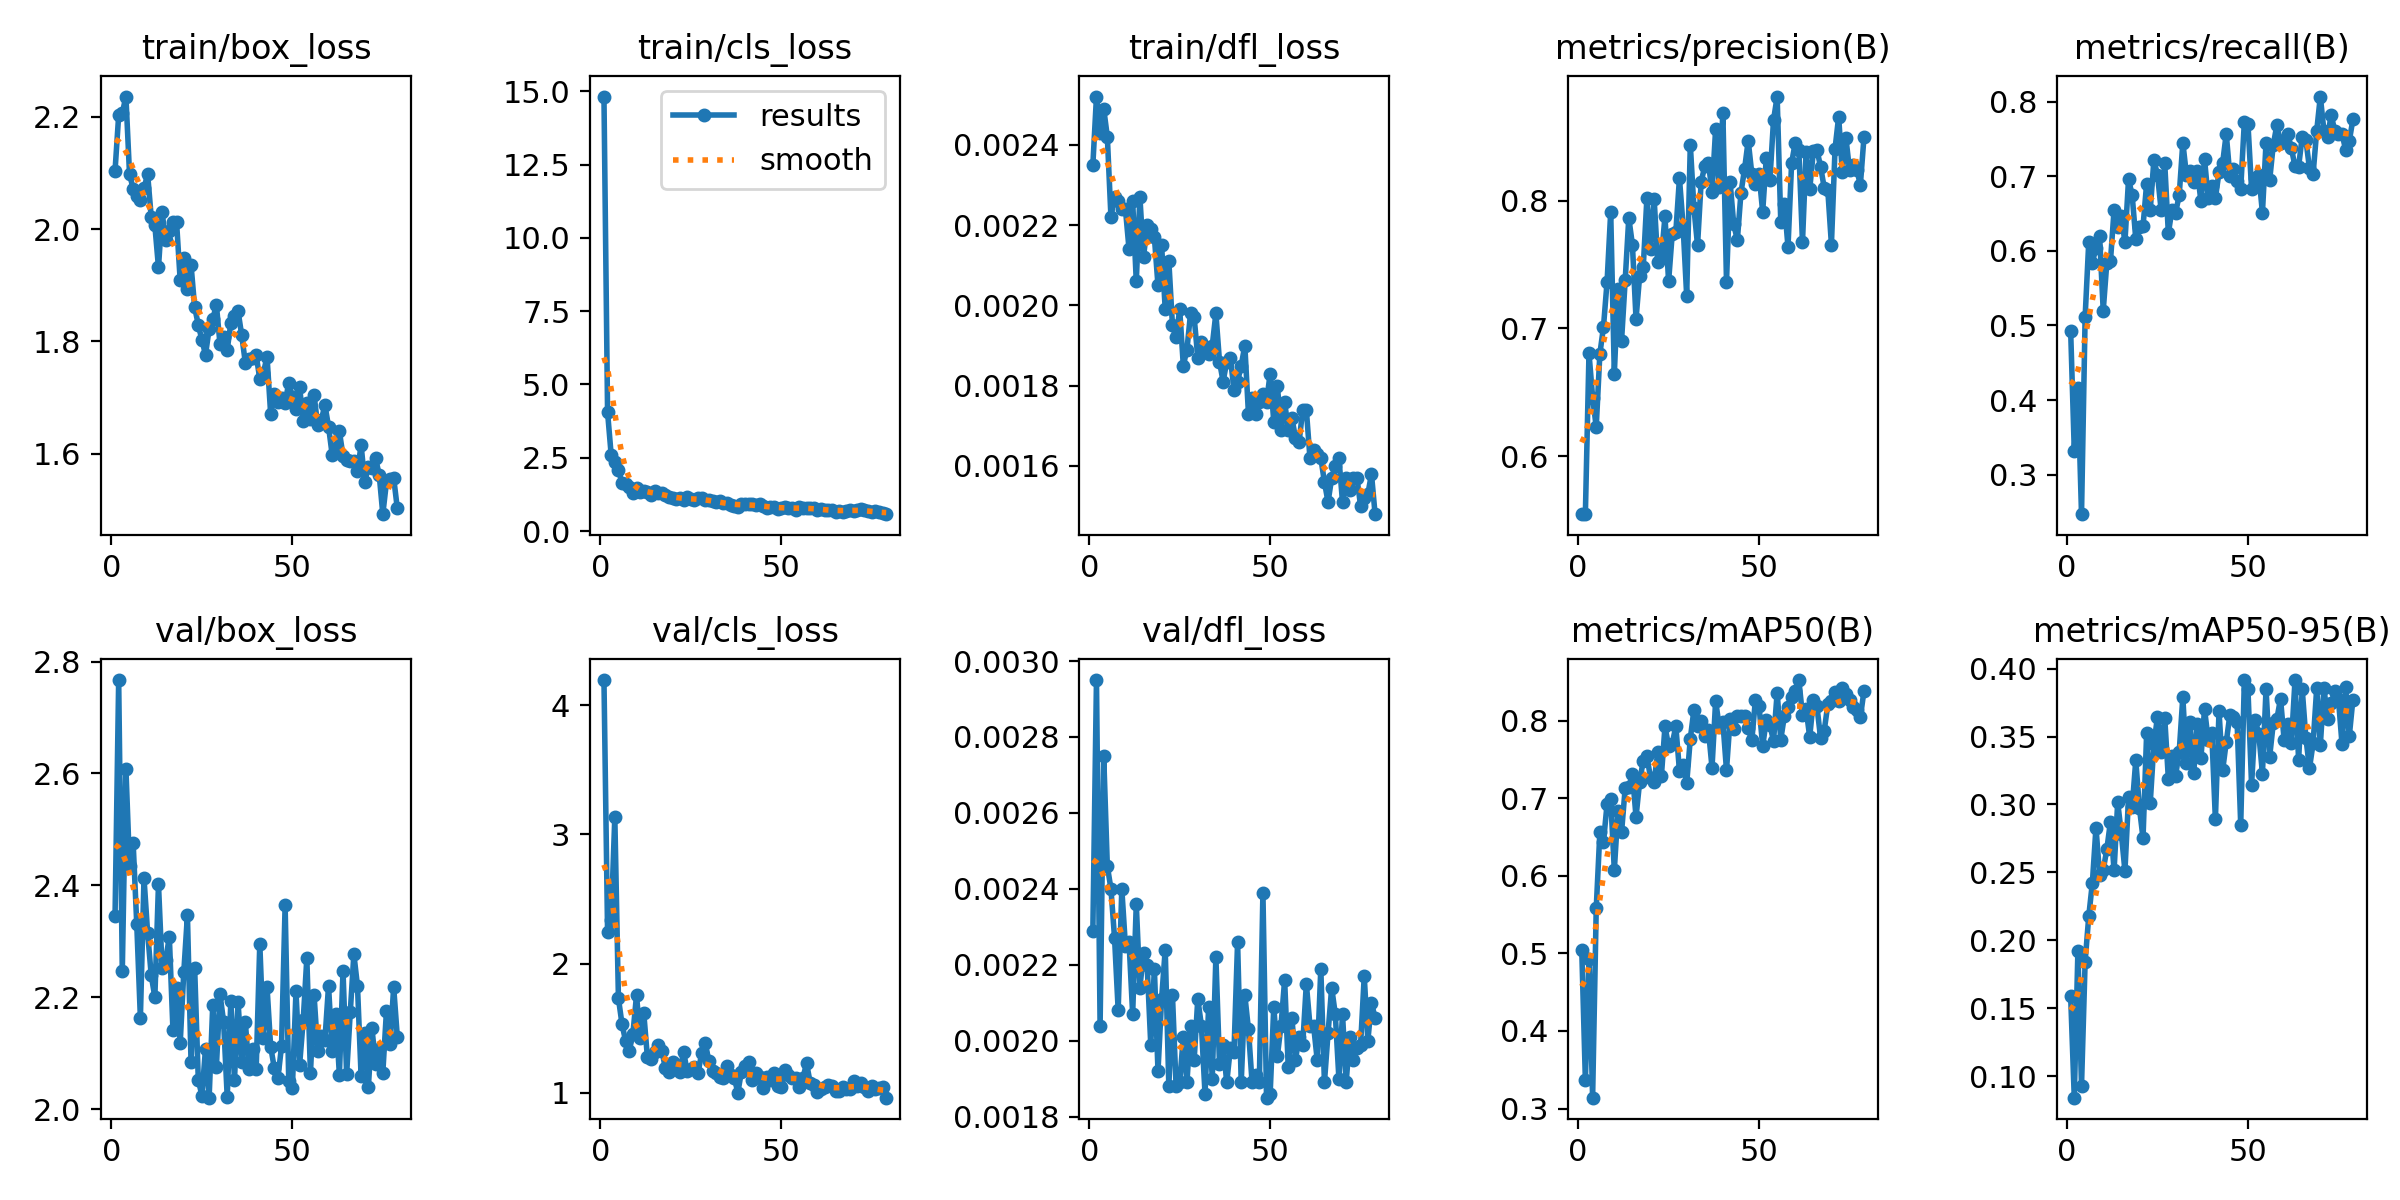

The table this chart was drawn from, first rows:
epoch, time, train/box_loss, train/cls_loss, train/dfl_loss, metrics/precision(B), metrics/recall(B), metrics/mAP50(B), metrics/mAP50-95(B), val/box_loss, val/cls_loss, val/dfl_loss, lr/pg0, lr/pg1, lr/pg2
1, 11.63, 2.104, 14.82, 0.00235, 0.5545, 0.4931, 0.5044, 0.1588, 2.346, 4.196, 0.00229, 0.0006621, 0.0006621, 0.0006621
2, 23.12, 2.203, 4.051, 0.00252, 0.5548, 0.3324, 0.3367, 0.08405, 2.767, 2.245, 0.00295, 0.001316, 0.001316, 0.001316
3, 34.25, 2.206, 2.593, 0.00243, 0.6806, 0.4157, 0.493, 0.1918, 2.246, 2.334, 0.00204, 0.001956, 0.001956, 0.001956
4, 45.56, 2.236, 2.364, 0.00249, 0.6458, 0.2471, 0.3141, 0.09287, 2.609, 3.135, 0.00275, 0.001941, 0.001941, 0.001941
5, 56.69, 2.098, 2.088, 0.00242, 0.6227, 0.5114, 0.5579, 0.1842, 2.435, 1.731, 0.00246, 0.001921, 0.001921, 0.001921
6, 67.83, 2.072, 1.646, 0.00222, 0.6799, 0.6118, 0.6557, 0.2176, 2.476, 1.529, 0.0024, 0.001901, 0.001901, 0.001901
7, 79.11, 2.059, 1.606, 0.00227, 0.701, 0.5843, 0.6432, 0.2423, 2.33, 1.398, 0.00227, 0.001881, 0.001881, 0.001881
8, 90.36, 2.051, 1.494, 0.00226, 0.7365, 0.6039, 0.6927, 0.283, 2.163, 1.324, 0.00208, 0.001861, 0.001861, 0.001861
9, 101.5, 2.072, 1.305, 0.00224, 0.791, 0.6196, 0.6985, 0.2481, 2.413, 1.456, 0.0024, 0.001842, 0.001842, 0.001842
10, 112.8, 2.098, 1.454, 0.00224, 0.6643, 0.5199, 0.6074, 0.2518, 2.315, 1.755, 0.00225, 0.001822, 0.001822, 0.001822
11, 123.9, 2.021, 1.338, 0.00214, 0.7311, 0.5843, 0.6836, 0.267, 2.239, 1.426, 0.00226, 0.001802, 0.001802, 0.001802
12, 135.2, 2.007, 1.366, 0.00226, 0.6905, 0.5861, 0.6562, 0.2874, 2.2, 1.617, 0.00207, 0.001782, 0.001782, 0.001782
13, 146.3, 1.932, 1.338, 0.00206, 0.7375, 0.6549, 0.7128, 0.2515, 2.402, 1.276, 0.00236, 0.001762, 0.001762, 0.001762
14, 157.5, 2.03, 1.23, 0.00227, 0.7865, 0.6314, 0.7149, 0.3017, 2.252, 1.261, 0.00214, 0.001743, 0.001743, 0.001743
15, 168.7, 1.981, 1.351, 0.00212, 0.7654, 0.6471, 0.7308, 0.2786, 2.267, 1.314, 0.00223, 0.001723, 0.001723, 0.001723
16, 179.9, 1.997, 1.313, 0.0022, 0.7074, 0.6118, 0.6759, 0.2511, 2.308, 1.372, 0.0022, 0.001703, 0.001703, 0.001703
17, 191.1, 2.013, 1.306, 0.00219, 0.7411, 0.6961, 0.721, 0.3053, 2.141, 1.321, 0.00199, 0.001683, 0.001683, 0.001683
18, 202.3, 2.012, 1.221, 0.00217, 0.7481, 0.6745, 0.7484, 0.2981, 2.217, 1.189, 0.00219, 0.001663, 0.001663, 0.001663
19, 213.2, 1.909, 1.157, 0.00205, 0.8017, 0.6157, 0.7537, 0.3326, 2.118, 1.16, 0.00192, 0.001644, 0.001644, 0.001644
20, 224.2, 1.949, 1.134, 0.00215, 0.7621, 0.6314, 0.7265, 0.2977, 2.245, 1.238, 0.00211, 0.001624, 0.001624, 0.001624
21, 235.1, 1.894, 1.1, 0.00199, 0.8014, 0.6329, 0.7204, 0.2752, 2.347, 1.216, 0.00224, 0.001604, 0.001604, 0.001604
22, 246.2, 1.936, 1.12, 0.00211, 0.7519, 0.6902, 0.7592, 0.3526, 2.084, 1.161, 0.00188, 0.001584, 0.001584, 0.001584
23, 257.1, 1.861, 1.059, 0.00195, 0.7554, 0.6549, 0.728, 0.3014, 2.252, 1.319, 0.00212, 0.001564, 0.001564, 0.001564
24, 268.1, 1.83, 1.146, 0.00192, 0.7876, 0.7216, 0.7923, 0.3444, 2.053, 1.166, 0.00188, 0.001545, 0.001545, 0.001545
25, 279, 1.803, 1.087, 0.00199, 0.7367, 0.702, 0.7671, 0.3647, 2.024, 1.181, 0.00189, 0.001525, 0.001525, 0.001525
26, 290.3, 1.776, 1.064, 0.00185, 0.7738, 0.6549, 0.7702, 0.3386, 2.108, 1.198, 0.00201, 0.001505, 0.001505, 0.001505
27, 301.6, 1.823, 1.131, 0.00189, 0.7753, 0.7173, 0.7924, 0.3639, 2.021, 1.152, 0.00189, 0.001485, 0.001485, 0.001485
28, 312.8, 1.84, 1.124, 0.00198, 0.8175, 0.6235, 0.7355, 0.319, 2.186, 1.305, 0.00204, 0.001465, 0.001465, 0.001465
29, 324, 1.865, 1.046, 0.00197, 0.7804, 0.6552, 0.7426, 0.3356, 2.075, 1.385, 0.00195, 0.001446, 0.001446, 0.001446
30, 335.3, 1.796, 1.077, 0.00187, 0.7254, 0.651, 0.7189, 0.3211, 2.206, 1.243, 0.00211, 0.001426, 0.001426, 0.001426
31, 346.4, 1.809, 1.024, 0.00191, 0.8437, 0.6745, 0.7766, 0.3388, 2.156, 1.166, 0.00204, 0.001406, 0.001406, 0.001406
32, 357.7, 1.786, 0.9941, 0.00189, 0.7942, 0.7451, 0.8138, 0.3792, 2.022, 1.149, 0.00186, 0.001386, 0.001386, 0.001386
33, 368.9, 1.833, 1.009, 0.00188, 0.765, 0.702, 0.7923, 0.3307, 2.193, 1.122, 0.00209, 0.001366, 0.001366, 0.001366
34, 380.1, 1.846, 0.9483, 0.0019, 0.8148, 0.7075, 0.8, 0.3605, 2.052, 1.114, 0.0019, 0.001347, 0.001347, 0.001347
35, 391.2, 1.854, 0.9575, 0.00198, 0.8267, 0.6923, 0.7794, 0.3229, 2.192, 1.209, 0.00222, 0.001327, 0.001327, 0.001327
36, 402.4, 1.811, 0.9014, 0.00186, 0.8297, 0.7068, 0.7883, 0.3594, 2.085, 1.137, 0.00194, 0.001307, 0.001307, 0.001307
37, 413.7, 1.762, 0.8648, 0.00181, 0.8068, 0.6667, 0.7392, 0.334, 2.156, 1.117, 0.00199, 0.001287, 0.001287, 0.001287
38, 424.9, 1.77, 0.8226, 0.00186, 0.8561, 0.723, 0.8253, 0.3704, 2.071, 1, 0.00189, 0.001267, 0.001267, 0.001267
39, 436, 1.77, 0.9107, 0.00187, 0.8108, 0.6706, 0.7919, 0.3477, 2.107, 1.164, 0.00198, 0.001248, 0.001248, 0.001248
40, 447.1, 1.775, 0.9176, 0.00179, 0.8688, 0.6863, 0.7984, 0.3524, 2.071, 1.204, 0.00197, 0.001228, 0.001228, 0.001228
41, 458.4, 1.734, 0.9172, 0.00181, 0.7365, 0.6706, 0.7361, 0.289, 2.296, 1.237, 0.00226, 0.001208, 0.001208, 0.001208
42, 469.5, 1.744, 0.9091, 0.00185, 0.8143, 0.7052, 0.8016, 0.3687, 2.127, 1.102, 0.00189, 0.001188, 0.001188, 0.001188
43, 480.5, 1.773, 0.8746, 0.0019, 0.7814, 0.7177, 0.7894, 0.3251, 2.219, 1.156, 0.00212, 0.001168, 0.001168, 0.001168
44, 491.4, 1.671, 0.9128, 0.00173, 0.7691, 0.7569, 0.8064, 0.3459, 2.112, 1.122, 0.00203, 0.001149, 0.001149, 0.001149
45, 502.3, 1.707, 0.8609, 0.00177, 0.806, 0.7007, 0.8055, 0.3659, 2.074, 1.04, 0.00189, 0.001129, 0.001129, 0.001129
46, 513.4, 1.692, 0.7749, 0.00173, 0.8248, 0.7098, 0.8057, 0.3645, 2.055, 1.123, 0.00191, 0.001109, 0.001109, 0.001109
47, 524.4, 1.699, 0.8078, 0.00176, 0.8468, 0.6938, 0.79, 0.3609, 2.112, 1.101, 0.00189, 0.001089, 0.001089, 0.001089
48, 535.3, 1.691, 0.8284, 0.00178, 0.821, 0.6834, 0.7743, 0.2851, 2.364, 1.152, 0.00239, 0.001069, 0.001069, 0.001069
49, 546.3, 1.726, 0.7636, 0.00176, 0.8128, 0.7725, 0.827, 0.3916, 2.051, 1.052, 0.00185, 0.00105, 0.00105, 0.00105
50, 557.5, 1.702, 0.7923, 0.00183, 0.8204, 0.7703, 0.8183, 0.385, 2.037, 1.041, 0.00186, 0.00103, 0.00103, 0.00103
51, 568.8, 1.681, 0.806, 0.00171, 0.7911, 0.6824, 0.7669, 0.3143, 2.21, 1.173, 0.00209, 0.00101, 0.00101, 0.00101
52, 580, 1.719, 0.7982, 0.0018, 0.8334, 0.698, 0.8002, 0.3624, 2.079, 1.137, 0.00196, 0.0009902, 0.0009902, 0.0009902
53, 591.3, 1.658, 0.7715, 0.00169, 0.8164, 0.702, 0.794, 0.3518, 2.159, 1.114, 0.00204, 0.0009704, 0.0009704, 0.0009704
54, 602.3, 1.691, 0.7188, 0.00176, 0.863, 0.651, 0.7738, 0.3228, 2.27, 1.111, 0.00216, 0.0009506, 0.0009506, 0.0009506
55, 613.5, 1.663, 0.8248, 0.00169, 0.8814, 0.7451, 0.8356, 0.3851, 2.064, 1.047, 0.00193, 0.0009308, 0.0009308, 0.0009308
56, 624.8, 1.705, 0.8015, 0.00172, 0.7833, 0.6947, 0.7754, 0.3352, 2.204, 1.117, 0.00206, 0.000911, 0.000911, 0.000911
57, 636, 1.651, 0.7974, 0.00167, 0.7977, 0.7422, 0.806, 0.3599, 2.104, 1.227, 0.00195, 0.0008912, 0.0008912, 0.0008912
58, 647.2, 1.66, 0.7867, 0.00166, 0.7636, 0.7686, 0.8173, 0.3632, 2.131, 1.076, 0.00201, 0.0008714, 0.0008714, 0.0008714
59, 658.4, 1.687, 0.7754, 0.00174, 0.8296, 0.7443, 0.8298, 0.3779, 2.124, 1.063, 0.00199, 0.0008516, 0.0008516, 0.0008516
60, 669.5, 1.649, 0.7295, 0.00174, 0.8451, 0.749, 0.8384, 0.3476, 2.221, 1.008, 0.00215, 0.0008318, 0.0008318, 0.0008318
... 19 more rows
